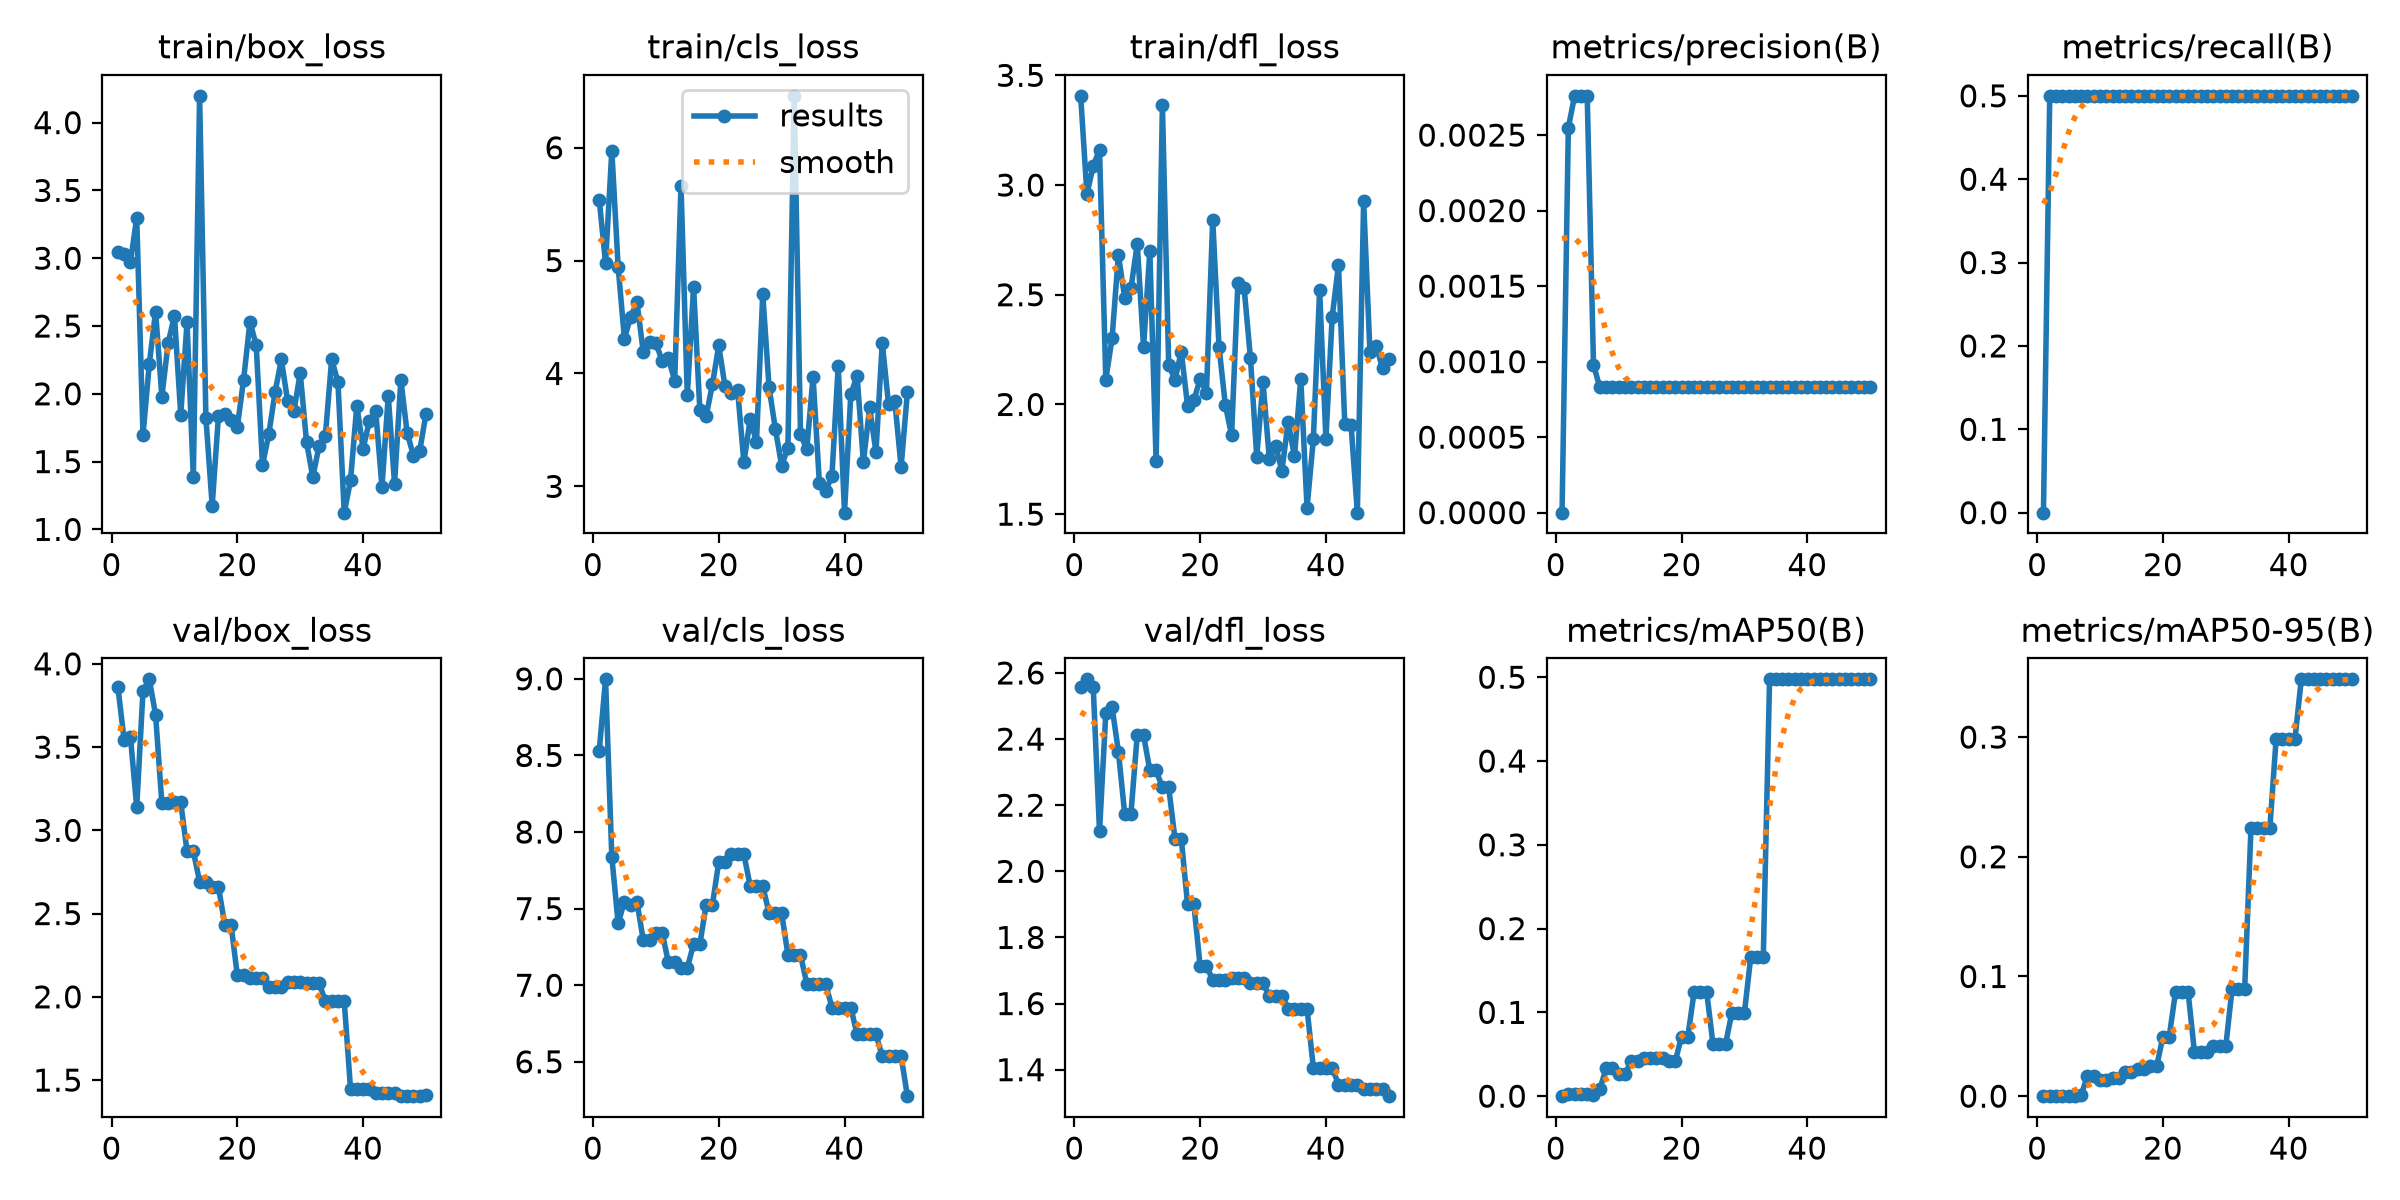

The table this chart was drawn from, first rows:
epoch, train/box_loss, train/cls_loss, train/dfl_loss, metrics/precision(B), metrics/recall(B), metrics/mAP50(B), metrics/mAP50-95(B), val/box_loss, val/cls_loss, val/dfl_loss, lr/pg0, lr/pg1, lr/pg2
1, 3.045, 5.538, 3.406, 0, 0, 0, 0, 3.862, 8.532, 2.559, 0.1, 0, 0
2, 3.033, 4.978, 2.959, 0.00255, 0.5, 0.00254, 0.00051, 3.543, 8.997, 2.581, 0.09901, 9.802e-06, 9.802e-06
3, 2.97, 5.975, 3.087, 0.00276, 0.5, 0.00281, 0.00028, 3.563, 7.837, 2.557, 0.09802, 1.9208e-05, 1.9208e-05
4, 3.299, 4.947, 3.161, 0.00276, 0.5, 0.00281, 0.00028, 3.139, 7.406, 2.121, 0.09703, 2.8218e-05, 2.8218e-05
5, 1.696, 4.309, 2.113, 0.00276, 0.5, 0.00281, 0.00028, 3.838, 7.544, 2.478, 0.09604, 3.6832e-05, 3.6832e-05
6, 2.22, 4.504, 2.303, 0.00098, 0.5, 0.00118, 0.00024, 3.907, 7.526, 2.496, 0.09505, 4.505e-05, 4.505e-05
7, 2.607, 4.629, 2.682, 0.00083, 0.5, 0.00802, 0.00118, 3.694, 7.543, 2.362, 0.09405, 5.2872e-05, 5.2872e-05
8, 1.98, 4.189, 2.487, 0.00083, 0.5, 0.03317, 0.01658, 3.161, 7.294, 2.175, 0.09306, 6.0298e-05, 6.0298e-05
9, 2.375, 4.281, 2.53, 0.00083, 0.5, 0.03317, 0.01658, 3.161, 7.294, 2.175, 0.09207, 6.7328e-05, 6.7328e-05
10, 2.576, 4.27, 2.731, 0.00083, 0.5, 0.02618, 0.01309, 3.168, 7.343, 2.413, 0.09107, 7.3962e-05, 7.3962e-05
11, 1.846, 4.113, 2.261, 0.00083, 0.5, 0.02618, 0.01309, 3.168, 7.343, 2.413, 0.09008, 8.02e-05, 8.02e-05
12, 2.527, 4.134, 2.698, 0.00083, 0.5, 0.04146, 0.01508, 2.874, 7.149, 2.305, 0.08909, 8.6042e-05, 8.6042e-05
13, 1.385, 3.937, 1.741, 0.00083, 0.5, 0.04146, 0.01508, 2.874, 7.149, 2.305, 0.08809, 9.1488e-05, 9.1488e-05
14, 4.198, 5.663, 3.364, 0.00083, 0.5, 0.04523, 0.02035, 2.693, 7.113, 2.254, 0.0871, 9.6538e-05, 9.6538e-05
15, 1.823, 3.806, 2.18, 0.00083, 0.5, 0.04523, 0.02035, 2.693, 7.113, 2.254, 0.0861, 0.0001012, 0.0001012
16, 1.176, 4.767, 2.112, 0.00083, 0.5, 0.04523, 0.02261, 2.66, 7.268, 2.099, 0.08511, 0.0001055, 0.0001055
17, 1.84, 3.672, 2.241, 0.00083, 0.5, 0.04523, 0.02261, 2.66, 7.268, 2.099, 0.08411, 0.0001093, 0.0001093
18, 1.851, 3.623, 1.994, 0.00083, 0.5, 0.04146, 0.02488, 2.433, 7.526, 1.901, 0.08311, 0.0001128, 0.0001128
19, 1.809, 3.904, 2.02, 0.00083, 0.5, 0.04146, 0.02488, 2.433, 7.526, 1.901, 0.08212, 0.0001158, 0.0001158
20, 1.757, 4.248, 2.115, 0.00083, 0.5, 0.07107, 0.04975, 2.128, 7.804, 1.713, 0.08112, 0.0001185, 0.0001185
21, 2.105, 3.886, 2.054, 0.00083, 0.5, 0.07107, 0.04975, 2.128, 7.804, 1.713, 0.08012, 0.0001208, 0.0001208
22, 2.53, 3.828, 2.841, 0.00083, 0.5, 0.1244, 0.08706, 2.11, 7.856, 1.673, 0.07912, 0.0001227, 0.0001227
23, 2.36, 3.854, 2.264, 0.00083, 0.5, 0.1244, 0.08706, 2.11, 7.856, 1.673, 0.07812, 0.0001242, 0.0001242
24, 1.474, 3.213, 1.999, 0.00083, 0.5, 0.1244, 0.08706, 2.11, 7.856, 1.673, 0.07712, 0.0001253, 0.0001253
25, 1.701, 3.595, 1.86, 0.00083, 0.5, 0.06219, 0.03731, 2.056, 7.647, 1.679, 0.07613, 0.0001259, 0.0001259
26, 2.012, 3.394, 2.553, 0.00083, 0.5, 0.06219, 0.03731, 2.056, 7.647, 1.679, 0.07513, 0.0001263, 0.0001263
27, 2.253, 4.705, 2.53, 0.00083, 0.5, 0.06219, 0.03731, 2.056, 7.647, 1.679, 0.07413, 0.0001262, 0.0001262
28, 1.945, 3.878, 2.211, 0.00083, 0.5, 0.0995, 0.04201, 2.088, 7.472, 1.661, 0.07313, 0.0001257, 0.0001257
29, 1.874, 3.511, 1.761, 0.00083, 0.5, 0.0995, 0.04201, 2.088, 7.472, 1.661, 0.07212, 0.0001248, 0.0001248
30, 2.153, 3.184, 2.1, 0.00083, 0.5, 0.0995, 0.04201, 2.088, 7.472, 1.661, 0.07112, 0.0001235, 0.0001235
31, 1.646, 3.342, 1.753, 0.00083, 0.5, 0.1658, 0.08983, 2.083, 7.198, 1.624, 0.07012, 0.0001218, 0.0001218
32, 1.386, 6.46, 1.813, 0.00083, 0.5, 0.1658, 0.08983, 2.083, 7.198, 1.624, 0.06912, 0.0001197, 0.0001197
33, 1.616, 3.465, 1.697, 0.00083, 0.5, 0.1658, 0.08983, 2.083, 7.198, 1.624, 0.06812, 0.0001173, 0.0001173
34, 1.692, 3.327, 1.921, 0.00083, 0.5, 0.4975, 0.2239, 1.973, 7.01, 1.585, 0.06711, 0.0001144, 0.0001144
35, 2.255, 3.972, 1.763, 0.00083, 0.5, 0.4975, 0.2239, 1.973, 7.01, 1.585, 0.06611, 0.0001111, 0.0001111
36, 2.087, 3.033, 2.117, 0.00083, 0.5, 0.4975, 0.2239, 1.973, 7.01, 1.585, 0.06511, 0.0001074, 0.0001074
37, 1.123, 2.961, 1.53, 0.00083, 0.5, 0.4975, 0.2239, 1.973, 7.01, 1.585, 0.0641, 0.0001034, 0.0001034
38, 1.362, 3.092, 1.841, 0.00083, 0.5, 0.4975, 0.2985, 1.447, 6.854, 1.406, 0.0631, 9.8938e-05, 9.8938e-05
39, 1.913, 4.068, 2.521, 0.00083, 0.5, 0.4975, 0.2985, 1.447, 6.854, 1.406, 0.06209, 9.4088e-05, 9.4088e-05
40, 1.597, 2.767, 1.843, 0.00083, 0.5, 0.4975, 0.2985, 1.447, 6.854, 1.406, 0.06109, 8.8842e-05, 8.8842e-05
41, 1.799, 3.814, 2.4, 0.00083, 0.5, 0.4975, 0.2985, 1.447, 6.854, 1.406, 0.06008, 8.32e-05, 8.32e-05
42, 1.875, 3.981, 2.635, 0.00083, 0.5, 0.4975, 0.3483, 1.421, 6.679, 1.355, 0.05908, 7.7162e-05, 7.7162e-05
43, 1.313, 3.214, 1.912, 0.00083, 0.5, 0.4975, 0.3483, 1.421, 6.679, 1.355, 0.05807, 7.0728e-05, 7.0728e-05
44, 1.985, 3.699, 1.907, 0.00083, 0.5, 0.4975, 0.3483, 1.421, 6.679, 1.355, 0.05706, 6.3898e-05, 6.3898e-05
45, 1.336, 3.303, 1.507, 0.00083, 0.5, 0.4975, 0.3483, 1.421, 6.679, 1.355, 0.05606, 5.6672e-05, 5.6672e-05
46, 2.103, 4.271, 2.927, 0.00083, 0.5, 0.4975, 0.3483, 1.403, 6.537, 1.342, 0.05505, 4.905e-05, 4.905e-05
47, 1.713, 3.73, 2.24, 0.00083, 0.5, 0.4975, 0.3483, 1.403, 6.537, 1.342, 0.05404, 4.1032e-05, 4.1032e-05
48, 1.544, 3.755, 2.268, 0.00083, 0.5, 0.4975, 0.3483, 1.403, 6.537, 1.342, 0.05303, 3.2618e-05, 3.2618e-05
49, 1.578, 3.172, 2.164, 0.00083, 0.5, 0.4975, 0.3483, 1.403, 6.537, 1.342, 0.05202, 2.3808e-05, 2.3808e-05
50, 1.854, 3.833, 2.206, 0.00083, 0.5, 0.4975, 0.3483, 1.408, 6.276, 1.32, 0.05101, 1.4602e-05, 1.4602e-05
